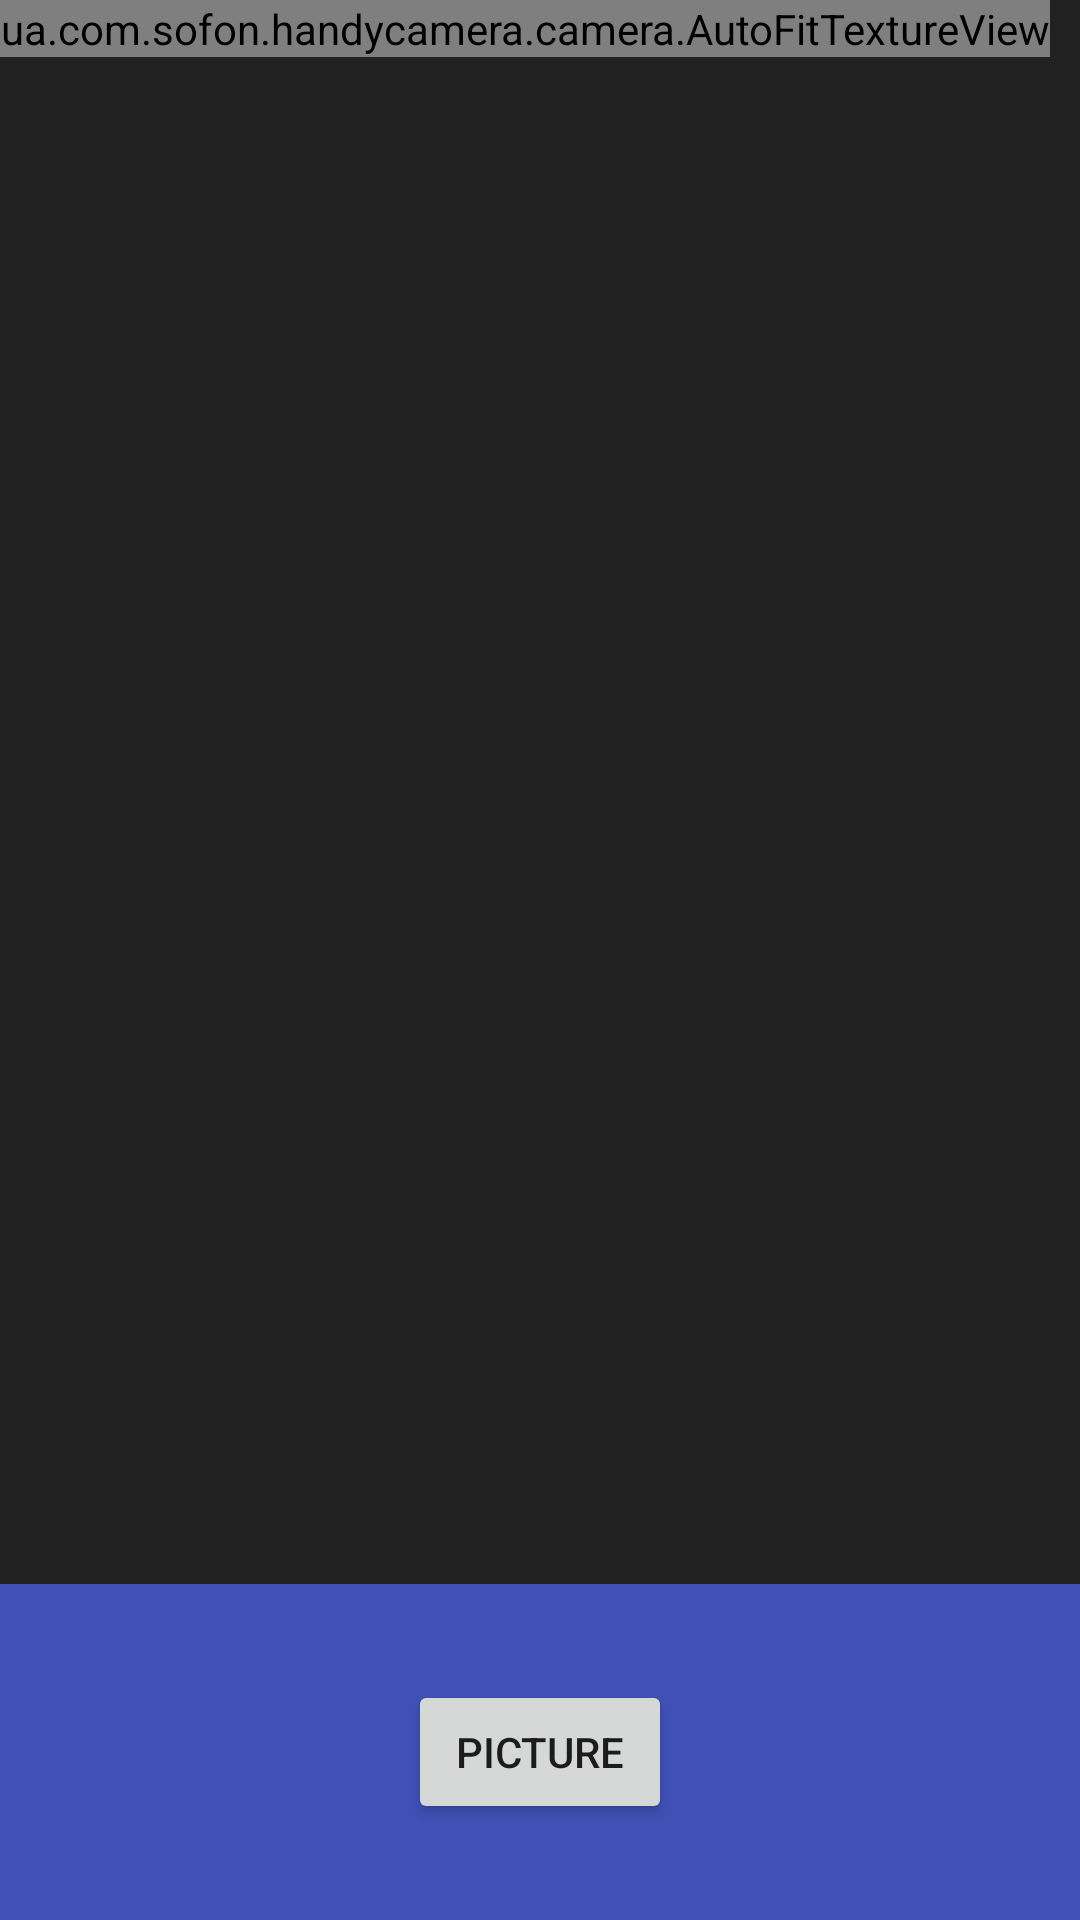

Reconstruct the res/layout file that produces this screen, plus the resources it refers to.
<!-- AndroidManifest.xml: application theme AppTheme -->
<!-- res/layout/fragment_camera2.xml -->
<?xml version="1.0" encoding="utf-8"?>
<RelativeLayout xmlns:android="http://schemas.android.com/apk/res/android"
					 android:layout_width="match_parent"
					 android:layout_height="match_parent">

	<ua.com.sofon.handycamera.camera.AutoFitTextureView
		android:id="@+id/texture"
		android:layout_width="wrap_content"
		android:layout_height="wrap_content"
		android:layout_alignParentStart="true"
		android:layout_alignParentTop="true"/>

	<FrameLayout
		android:id="@+id/control"
		android:layout_width="match_parent"
		android:layout_height="112dp"
		android:layout_alignParentBottom="true"
		android:layout_alignParentStart="true"
		android:background="?colorPrimary">

		<Button
			android:id="@+id/picture"
			android:layout_width="wrap_content"
			android:layout_height="wrap_content"
			android:layout_gravity="center"
			android:text="@string/picture"/>

		<ImageButton
			android:id="@+id/btn_accept"
			style="@android:style/Widget.Material.Light.Button.Borderless"
			android:layout_width="wrap_content"
			android:layout_height="wrap_content"
			android:layout_gravity="center_vertical|right"
			android:contentDescription="@string/description_accept"
			android:visibility="gone"
			android:padding="20dp"
			android:src="@drawable/check"/>

	</FrameLayout>

</RelativeLayout>
<!-- resources referenced by this layout -->
<resources>
  <string name="description_accept">Accept</string>
  <string name="picture">Picture</string>
  <style name="AppTheme" parent="Theme.AppCompat.Light.DarkActionBar">
  		
  		<item name="colorPrimary">@color/colorPrimary</item>
  		<item name="colorPrimaryDark">@color/colorPrimaryDark</item>
  		<item name="colorAccent">@color/colorAccent</item>
  
  		<item name="android:windowBackground">@color/dark_grey</item>
  
  		<item name="windowActionBar">false</item>
  		<item name="windowNoTitle">true</item>
  	</style>
  <color name="colorPrimary">#3F51B5</color>
  <color name="colorPrimaryDark">#303F9F</color>
  <color name="colorAccent">#FF4081</color>
  <color name="dark_grey">#212121</color>
</resources>
